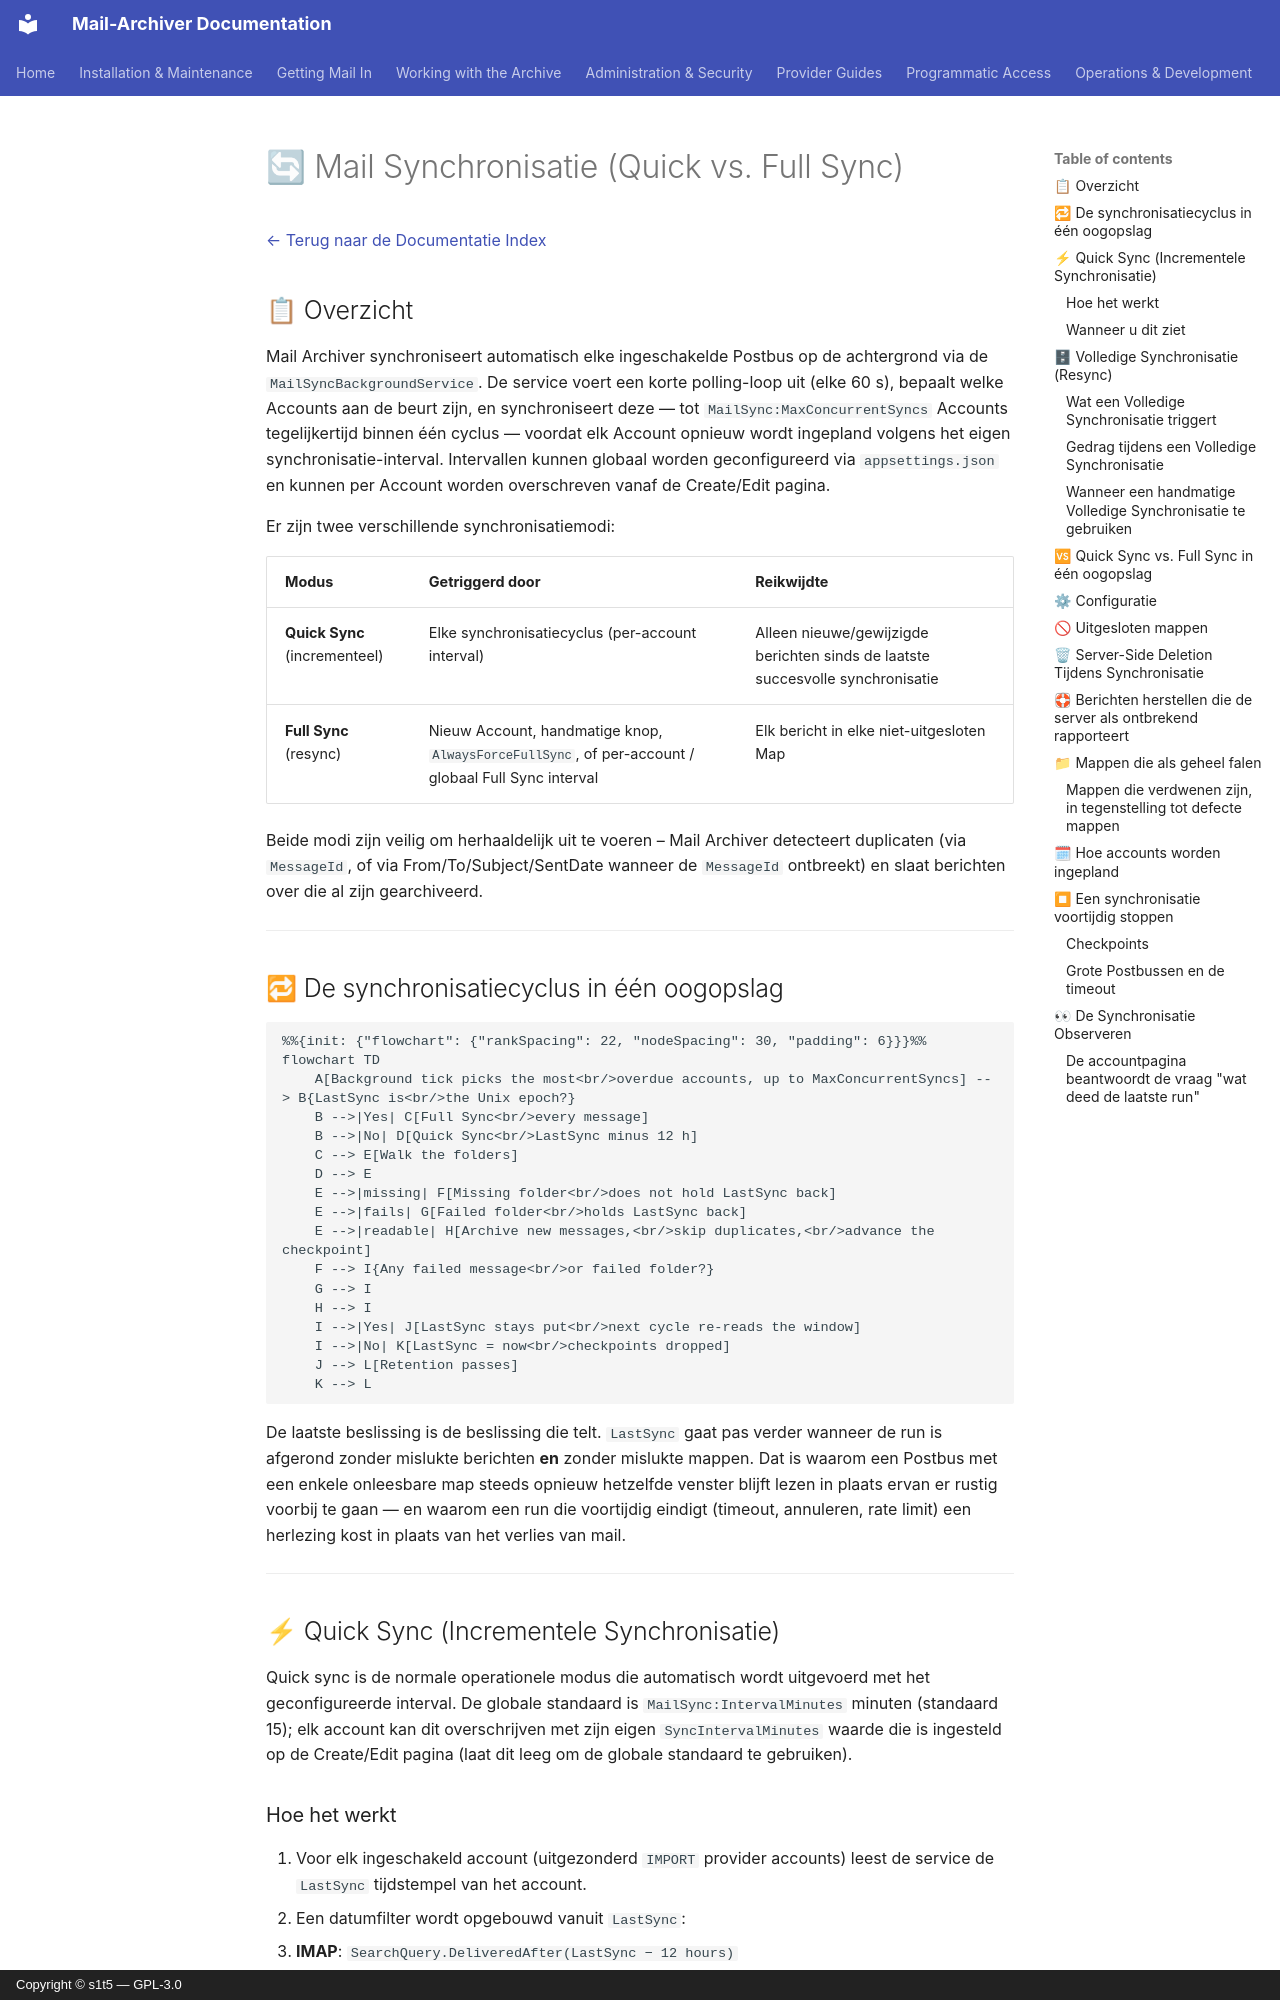

repository: s1t5/mail-archiver · page: Synchronization.nl/index.html · generator: mkdocs · copyright: Copyright © s1t5 — GPL-3.0

# 🔄 Mail Synchronisatie (Quick vs. Full Sync) {#mail-synchronization-quick-vs-full-sync}

[← Terug naar de Documentatie Index](index.md)

## 📋 Overzicht {#overview}

Mail Archiver synchroniseert automatisch elke ingeschakelde Postbus op de achtergrond via de `MailSyncBackgroundService`. De service voert een korte polling-loop uit (elke 60 s), bepaalt welke Accounts aan de beurt zijn, en synchroniseert deze — tot `MailSync:MaxConcurrentSyncs` Accounts tegelijkertijd binnen één cyclus — voordat elk Account opnieuw wordt ingepland volgens het eigen synchronisatie-interval. Intervallen kunnen globaal worden geconfigureerd via `appsettings.json` en kunnen per Account worden overschreven vanaf de Create/Edit pagina.

Er zijn twee verschillende synchronisatiemodi:

| Modus | Getriggerd door | Reikwijdte |
|------|--------------|-------|
| **Quick Sync** (incrementeel) | Elke synchronisatiecyclus (per-account interval) | Alleen nieuwe/gewijzigde berichten sinds de laatste succesvolle synchronisatie |
| **Full Sync** (resync) | Nieuw Account, handmatige knop, `AlwaysForceFullSync`, of per-account / globaal Full Sync interval | Elk bericht in elke niet-uitgesloten Map |

Beide modi zijn veilig om herhaaldelijk uit te voeren – Mail Archiver detecteert duplicaten (via `MessageId`, of via From/To/Subject/SentDate wanneer de `MessageId` ontbreekt) en slaat berichten over die al zijn gearchiveerd.

---

## 🔁 De synchronisatiecyclus in één oogopslag {#the-sync-cycle-at-a-glance}

```mermaid
%%{init: {"flowchart": {"rankSpacing": 22, "nodeSpacing": 30, "padding": 6}}}%%
flowchart TD
    A[Background tick picks the most<br/>overdue accounts, up to MaxConcurrentSyncs] --> B{LastSync is<br/>the Unix epoch?}
    B -->|Yes| C[Full Sync<br/>every message]
    B -->|No| D[Quick Sync<br/>LastSync minus 12 h]
    C --> E[Walk the folders]
    D --> E
    E -->|missing| F[Missing folder<br/>does not hold LastSync back]
    E -->|fails| G[Failed folder<br/>holds LastSync back]
    E -->|readable| H[Archive new messages,<br/>skip duplicates,<br/>advance the checkpoint]
    F --> I{Any failed message<br/>or failed folder?}
    G --> I
    H --> I
    I -->|Yes| J[LastSync stays put<br/>next cycle re-reads the window]
    I -->|No| K[LastSync = now<br/>checkpoints dropped]
    J --> L[Retention passes]
    K --> L
```

De laatste beslissing is de beslissing die telt. `LastSync` gaat pas verder wanneer de run
is afgerond zonder mislukte berichten **en** zonder mislukte mappen. Dat is waarom een
Postbus met een enkele onleesbare map steeds opnieuw hetzelfde venster blijft lezen in plaats
ervan er rustig voorbij te gaan — en waarom een run die voortijdig eindigt (timeout, annuleren, rate limit) een herlezing kost in plaats van het verlies van mail.

---

## ⚡ Quick Sync (Incrementele Synchronisatie) {#quick-sync-incremental-sync}

Quick sync is de normale operationele modus die automatisch wordt uitgevoerd met het geconfigureerde interval. De globale standaard is `MailSync:IntervalMinutes` minuten (standaard 15); elk account kan dit overschrijven met zijn eigen `SyncIntervalMinutes` waarde die is ingesteld op de Create/Edit pagina (laat dit leeg om de globale standaard te gebruiken).
